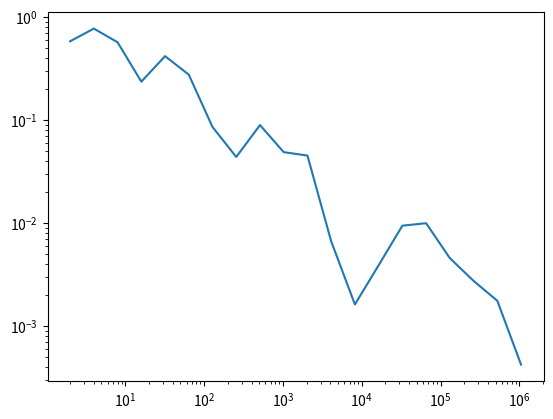

Reproduce this figure in Python. (Note: this script raises an exception after producing the figure.)
# -*- coding: utf-8 -*-
"""
Created on Thu Sep 19 10:14:18 2024

[redacted]
"""
# Import libraries
import random
import numpy as np
import matplotlib.pyplot as plt

# Set variables
mu = 0
sigma = 1

N = 20

# Allocate vector
sample_size = np.zeros(N)

for n in range(N):
    sample_size[n] = 2**(n+1)
    
print(sample_size)

# Allocate new vectors
average = np.zeros(N)
error_av = np.zeros(N)
average_1 = 0

for m in range(int(sample_size[N-1])):
    average_1 += random.gauss(mu,sigma)
    for n in range(N):
        if m == (int(sample_size[n])-1):
            average[n] = average_1/sample_size[n]
            error_av[n] = np.abs(average[n]-mu)
            
print(error_av)

# Plotting of the error
plt.loglog(sample_size, error_av)
plt.savefig('figures/error.png')

plt.loglog(sample_size,1/np.sqrt(sample_size))

# Save figure as pdf file with better quality
plt.savefig('normal_error.pdf')

